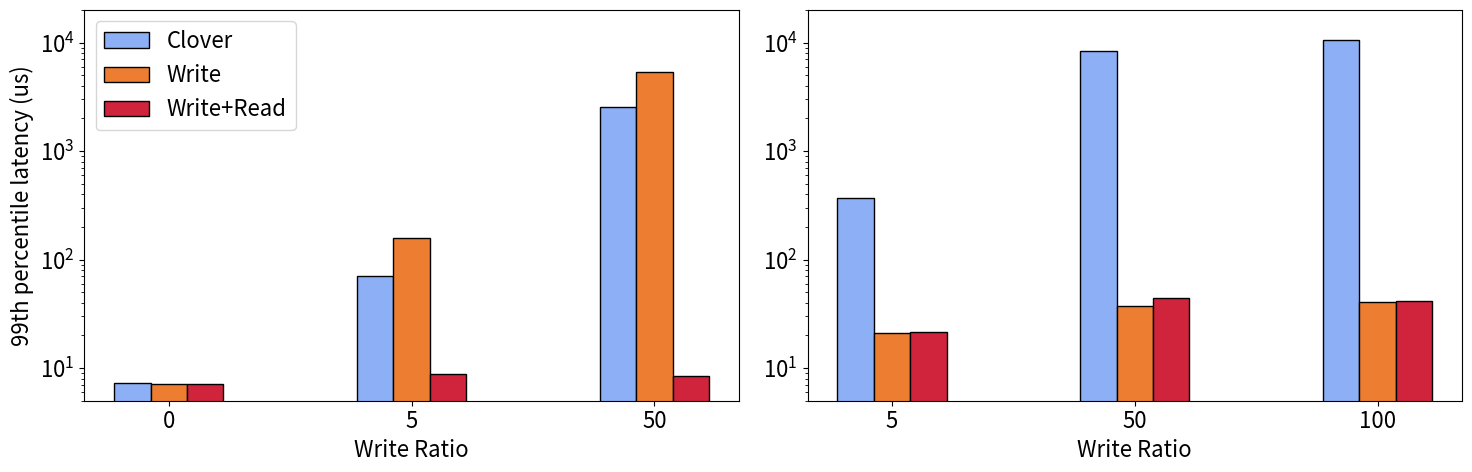

This chart was generated by the following Python code:
import matplotlib.pyplot as plt
import numpy as np

def reads(arr):
    ret = []
    for val in arr:
        if val[0] != 0.0:
            ret.append(val[0])
    return ret

def writes(arr):
    ret = []
    for val in arr:
        if val[1] != 0.0:
            ret.append(val[1])
    return ret


def div_thousand_rw (list):
    ret = []
    for val in list:
        a = val[0]/1000.0
        b = val[1]/1000.0
        ret.append((a,b))
    return ret

def wins(clover,reads):
    for a,b in zip(clover,reads):
        read_win=0
        write_win=0
        try:
            read_win=str(a[0]/b[0])
        except:
            read_win="1"
        
        try:
            write_win=str(a[1]/b[1])
        except:
            write_win="1"


        print("read win " + read_win + "x\t write win " + write_win + "x")

cns_color='#00702eff'                     #indigo
qp_mapping_color='#9470b9ff'              #ruby
read_write_steering_color='#cf243cff'     #alice
write_steering_color='#ed7d31ff'          #kelly
default_clover_color='#8caff6ff'          #Coral 

cns_label='cns -> write'
qp_mapping_label='qp mapping'
read_write_steering_label='write + read steering'
write_steering_label='write steering'
default_clover_label='clover'

master_width=0.45

#fig, (ax1, ax2) = plt.subplots(1,2, figsize=(15,5))
plt.rcParams.update({'font.size': 16})
fig, (ax1, ax2) = plt.subplots(1 ,2, figsize=(15,5), gridspec_kw={'width_ratios': [2,2]})

##READS
##READS
##READS
##READS

labels = [ '0', '5', '50'] 
#measure (Read,Write) 99th
clover=[(7288,0),(70343,373384),(2558888,8439914),(0,10522757)]
write=[(7107,0),(159274,21083),(5346061,37016),(0,40251)]
read=[(7083,0),(8887,21361),(8499,44432),(0, 41735)]

wins(clover,read)


clover=div_thousand_rw(clover)
write=div_thousand_rw(write)
read=div_thousand_rw(read)

print("Reads")
print(reads(clover))
print(reads(write))
print(reads(read))
print()

print(writes(clover))
print(writes(write))
print(writes(read))



x = np.arange(len(labels))  # the label locations
width = master_width/3  # the width of the bars

div=1

rects0 = ax1.bar(x - width, reads(clover), width, label='Clover',color=default_clover_color,edgecolor='k')
rects1 = ax1.bar(x, reads(write), width, label='Write',color=write_steering_color,edgecolor='k')
rects2 = ax1.bar(x + width , reads(read), width, label='Write+Read',color=read_write_steering_color,edgecolor='k')


# Add some text for labels, title and custom x-axis tick labels, etc.
ax1.set_ylabel('99th percentile latency (us)')
#ax1.set_title('Read Latencies')
ax1.set_xticks(x)
ax1.set_yscale('log')
ax1.set_ylim(5,20000)
ax1.set_xticklabels(labels)
ax1.set_xlabel("Write Ratio")
ax1.legend()



labels = ['5', '50', '100'] 



x = np.arange(len(labels))  # the label locations
width = master_width/3  # the width of the bars
div=1

rects0 = ax2.bar(x - width, writes(clover), width, label='Clover',color=default_clover_color,edgecolor='k')
rects1 = ax2.bar(x, writes(write), width, label='Write',color=write_steering_color,edgecolor='k')
rects2 = ax2.bar(x + width , writes(read), width, label='Write+Read',color=read_write_steering_color,edgecolor='k')

#ax2.set_ylabel('99th percentile latency (us)')
#ax2.set_title('Write Latencies')
ax2.set_xticks(x)
ax2.set_xticklabels(labels)
ax2.set_yscale('log')
ax2.set_ylim(5,20000)
ax2.set_xlabel("Write Ratio")

#//ax.bar_label(rects2, padding=3)
figure_name="99th_latency"
plt.tight_layout()
plt.savefig(figure_name+'.pdf')
plt.savefig(figure_name+'.png')